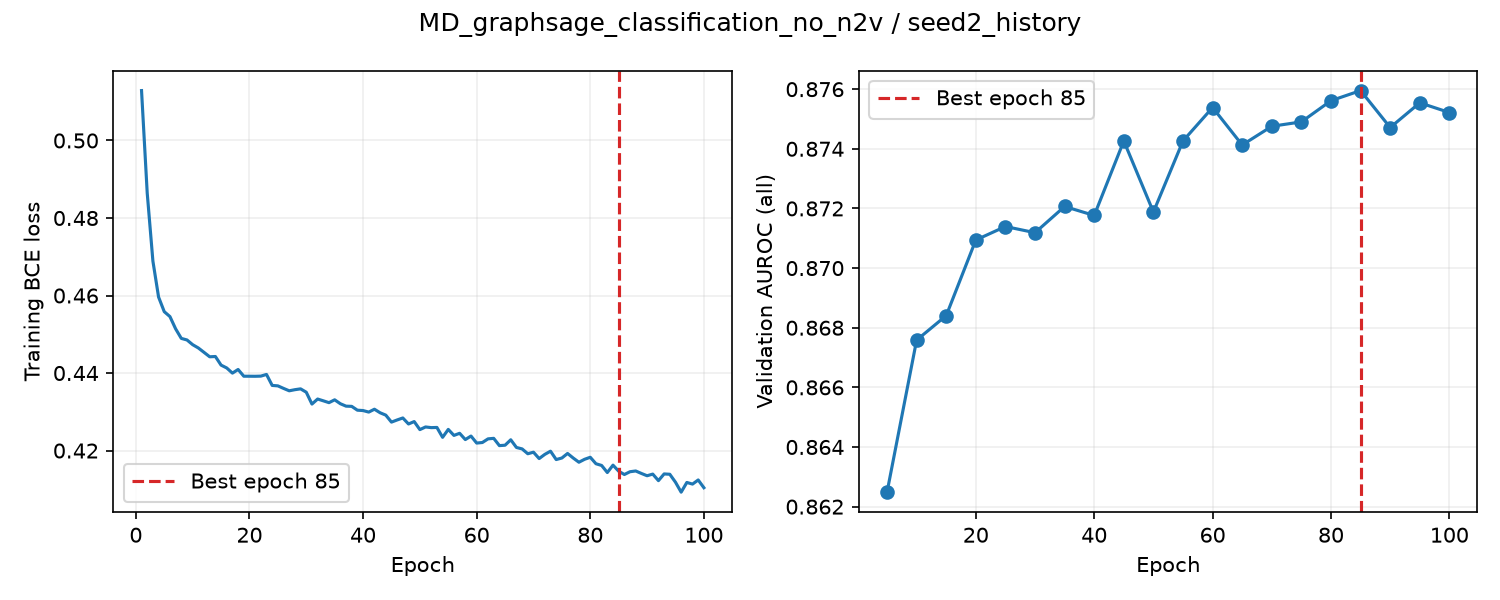

Source data for this figure (header and first rows):
epoch, train_loss, valid_auroc, valid_mae, epoch_seconds, elapsed_seconds, is_best, best_epoch
1, 0.5129, , , 2.793, 2.794, False, 0
2, 0.4864, , , 2.682, 5.566, False, 0
3, 0.4689, , , 2.71, 8.277, False, 0
4, 0.4596, , , 2.661, 10.94, False, 0
5, 0.4558, 0.8625, , 8.383, 19.32, True, 5
6, 0.4546, , , 2.835, 22.25, False, 5
7, 0.4514, , , 2.678, 24.93, False, 5
8, 0.4489, , , 2.714, 27.65, False, 5
9, 0.4485, , , 2.686, 30.33, False, 5
10, 0.4473, 0.8676, , 8.335, 38.67, True, 10
11, 0.4465, , , 2.867, 41.63, False, 10
12, 0.4453, , , 2.701, 44.33, False, 10
13, 0.4442, , , 2.692, 47.02, False, 10
14, 0.4443, , , 2.709, 49.73, False, 10
15, 0.442, 0.8684, , 8.344, 58.07, True, 15
16, 0.4413, , , 2.838, 61.01, False, 15
17, 0.44, , , 2.72, 63.73, False, 15
18, 0.4409, , , 2.709, 66.44, False, 15
19, 0.4392, , , 2.685, 69.13, False, 15
20, 0.4392, 0.8709, , 8.358, 77.49, True, 20
21, 0.4392, , , 2.856, 80.59, False, 20
22, 0.4392, , , 2.699, 83.29, False, 20
23, 0.4396, , , 2.71, 86, False, 20
24, 0.4368, , , 2.677, 88.68, False, 20
25, 0.4367, 0.8714, , 8.369, 97.05, True, 25
26, 0.436, , , 2.873, 100, False, 25
27, 0.4354, , , 2.689, 102.7, False, 25
28, 0.4357, , , 2.695, 105.4, False, 25
29, 0.4359, , , 2.689, 108.1, False, 25
30, 0.4351, 0.8712, , 8.364, 116.5, False, 25
31, 0.432, , , 2.85, 119.4, False, 25
32, 0.4333, , , 2.72, 122.1, False, 25
33, 0.4328, , , 2.668, 124.8, False, 25
34, 0.4324, , , 2.7, 127.5, False, 25
35, 0.4331, 0.8721, , 8.395, 135.9, True, 35
36, 0.4321, , , 2.829, 138.8, False, 35
37, 0.4315, , , 2.703, 141.5, False, 35
38, 0.4314, , , 2.695, 144.2, False, 35
39, 0.4304, , , 2.687, 146.9, False, 35
40, 0.4303, 0.8718, , 8.358, 155.3, False, 35
41, 0.4299, , , 2.858, 158.2, False, 35
42, 0.4307, , , 2.669, 160.9, False, 35
43, 0.4298, , , 2.705, 163.6, False, 35
44, 0.4291, , , 2.715, 166.3, False, 35
45, 0.4273, 0.8743, , 8.386, 174.7, True, 45
46, 0.4279, , , 2.85, 177.7, False, 45
47, 0.4284, , , 2.682, 180.3, False, 45
48, 0.4269, , , 2.686, 183, False, 45
49, 0.4275, , , 2.708, 185.7, False, 45
50, 0.4254, 0.8719, , 8.359, 194.1, False, 45
51, 0.4261, , , 2.826, 197, False, 45
52, 0.4259, , , 2.718, 199.7, False, 45
53, 0.426, , , 2.693, 202.4, False, 45
54, 0.4234, , , 2.682, 205.1, False, 45
55, 0.4255, 0.8743, , 8.4, 213.5, True, 55
56, 0.4239, , , 2.835, 216.4, False, 55
57, 0.4245, , , 2.694, 219.1, False, 55
58, 0.4228, , , 2.691, 221.8, False, 55
59, 0.4237, , , 2.672, 224.5, False, 55
60, 0.4219, 0.8754, , 8.421, 232.9, True, 60
... 40 more rows
